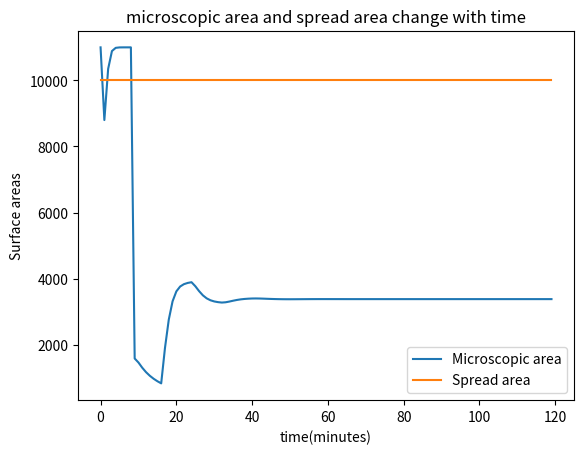

Generate this figure with matplotlib:
import numpy as np
import matplotlib.pyplot as plt
m = 11000        #microscopic area
s = 10000        #spread/projected area
e = 0         #internal pool of membrane
L = 7           #time lag before internal pool is recycled to membrane
D = 0.33
t = 120

#k1 = ((m/s))*0.025
k1 = 0.2       #endocytosis rate
k2 = 0.12       #exocytosis rate, remains constant
#k3 = 0.2
c = 0.8         #normalizing constant

#arrays of physical properties  above
M = [0]*t
S = [0]*t
E = [0]*t
M[0] = m
E[0] = e
S[0] = s

main = []            #array to store M/S ratio with time

####################################################################################################################

#lag phase, no recycling
def lagphase(lagtime):
    global k1
    for i in range(lagtime):
        M[i+1] = M[i] - k1*M[i]                        #membrane pool
        E[i+1] = E[i] + k1*M[i]                        #internal pool
        S[i+1] = S[i]                              
        k1 = ((M[i+1]/S[i+1])-1.1)*c
        
#recycling starts
def recycle(lagtime,rcltime):
    global k1
    for i in range(lagtime, rcltime-1):
        E[i+1] = E[i] + k1*M[i] - k2*E[i-L]           
        M[i+1] = M[i] - k1*M[i] + k2*E[i-L]
        S[i+1] = S[i]                                 
        k1 = (M[i+1]/S[i+1])*c
        #plt.scatter(i,k1)
        #plt.pause(0.1)

####################################################################################################################
        
#call functions
lagphase(L)
recycle(L,t)

####################################################################################################################
sub = []

#storing ratio data
for i in range(t):
    main.append((M[i]-S[i])/S[i])
    sub.append(M[i]/S[i])

print(k1)
    
#plt.plot(range(50),M[70:120], label = 'Microscopic area')
#plt.plot(range(50),S[70:120], label = 'Spread area')
plt.plot(range(t),M, label = 'Microscopic area')
plt.plot(range(t),S, label = 'Spread area')
#plt.plot(range(t),E, label = 'endocytosed area (ready to be recycled)')
plt.title("microscopic area and spread area change with time")
plt.xlabel("time(minutes)")
plt.ylabel("Surface areas")
plt.legend()
plt.show()
